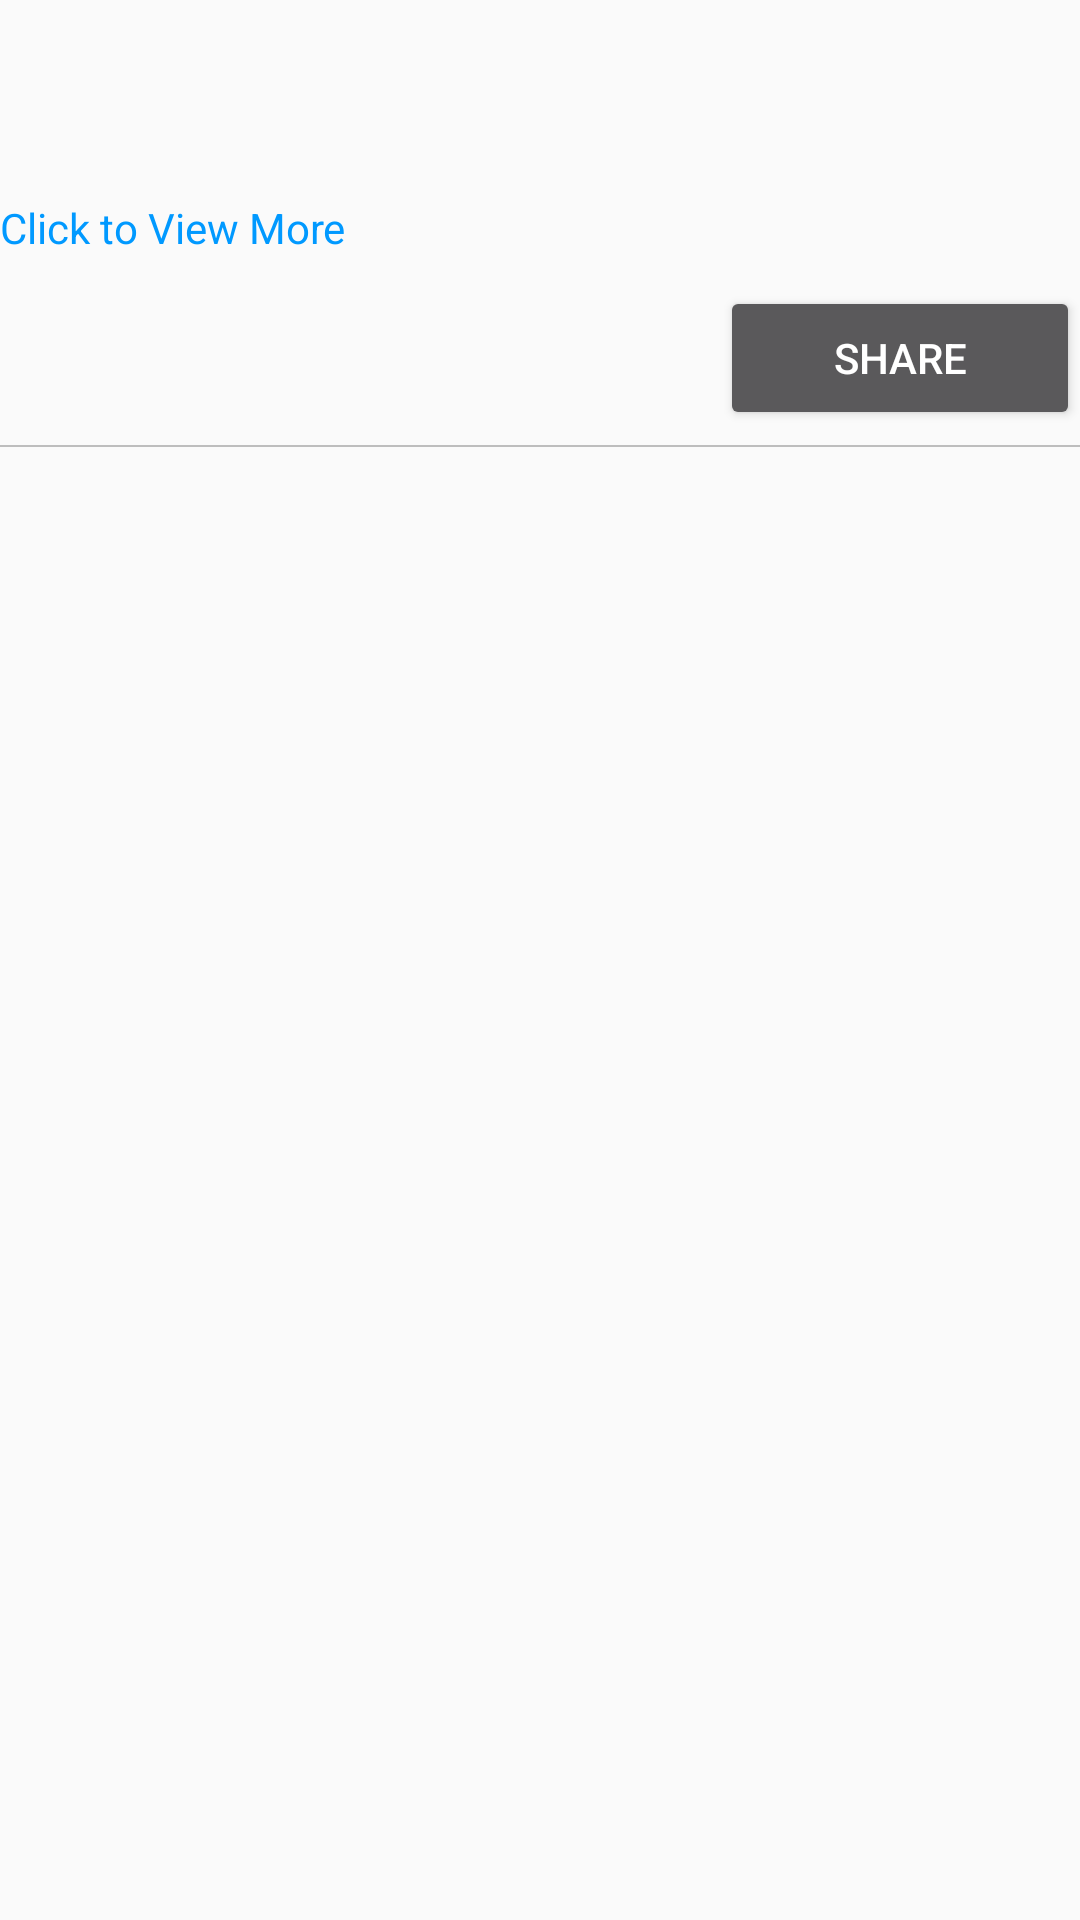

The Android layout XML behind this screen, and the referenced resources:
<!-- AndroidManifest.xml: application theme AppTheme -->
<!-- res/layout/layout_viewholder_link_new_front.xml -->
<?xml version="1.0" encoding="utf-8"?>
<RelativeLayout
    android:layout_width="match_parent"
    android:layout_height="wrap_content"
    android:layout_marginBottom="10dp"
    android:background="#FAFAFA"
    xmlns:android="http://schemas.android.com/apk/res/android">

    <include layout="@layout/front_subreddit"
        android:layout_width="match_parent"
        android:layout_height="wrap_content"
        android:layout_alignParentTop="true"
        android:id="@+id/front_sub"
        android:layout_marginBottom="4dp" />


    <include layout="@layout/title_text"
        android:layout_width="match_parent"
        android:layout_height="wrap_content"
        android:layout_marginBottom="10dp"
        android:layout_below="@id/front_sub"
        android:id="@+id/textView" />

    <ImageView
        android:id="@+id/image"
        android:layout_width="match_parent"
        android:layout_height="wrap_content"
        android:scaleType="fitXY"
        android:layout_marginBottom="4dp"
        android:adjustViewBounds="true"
        android:layout_below="@+id/textView" />

    <TextView
        android:id="@+id/link"
        android:text="@string/load_more"
        android:layout_below="@id/image"
        android:textColor="#0099FF"
        android:layout_width="match_parent"
        android:layout_marginBottom="10dp"
        android:layout_height="wrap_content" />


    <include layout="@layout/comment_score_share"
        android:layout_width="match_parent"
        android:layout_height="wrap_content"
        android:layout_marginBottom="5dp"
        android:id="@+id/community"
        android:layout_below="@id/link" />

    <include layout="@layout/line_separator"
        android:layout_width="match_parent"
        android:layout_height="0.5dp"
        android:layout_below="@id/community" />

</RelativeLayout>
<!-- res/layout/front_subreddit.xml (included above) -->
<?xml version="1.0" encoding="utf-8"?>
<TextView xmlns:android="http://schemas.android.com/apk/res/android"
    android:layout_width="match_parent"
    android:textColor="#212121"
    android:layout_height="wrap_content">

</TextView>
<!-- res/layout/title_text.xml (included above) -->
<?xml version="1.0" encoding="utf-8"?>
<TextView xmlns:android="http://schemas.android.com/apk/res/android"
    android:layout_width="match_parent"
    android:layout_height="wrap_content"
    android:textColor="#212121"
    android:textAppearance="?android:attr/textAppearanceMedium"
    android:paddingLeft="5dp"
    android:paddingTop="5dp"
    android:textStyle="bold">

</TextView>
<!-- res/layout/comment_score_share.xml (included above) -->
<?xml version="1.0" encoding="utf-8"?>
<LinearLayout
    xmlns:android="http://schemas.android.com/apk/res/android"
    android:layout_width="match_parent"
    android:layout_alignParentBottom="true"
    android:layout_alignBottom="@id/image"
    android:layout_marginTop="5dp"
    android:layout_height="50dp">

    <TextView
        android:paddingLeft="5dp"
        android:id="@+id/points"
        android:layout_weight="1"
        android:layout_width="0dp"
        android:textColor="#757575"
        android:layout_height="wrap_content" />

    <TextView
        android:id="@+id/comments"
        android:layout_weight="1"
        android:layout_width="0dp"
        android:textColor="#757575"
        android:layout_height="wrap_content" />

    <Button
        android:id="@+id/share"
        android:layout_weight="1"
        android:layout_width="0dp"
        android:textAllCaps="true"
        android:text="@string/share"
        android:layout_height="wrap_content" />
</LinearLayout>
<!-- res/layout/line_separator.xml (included above) -->
<?xml version="1.0" encoding="utf-8"?>
<View
    android:layout_width="match_parent"
    android:layout_height="1dp"
    android:background="#BDBDBD"
    xmlns:android="http://schemas.android.com/apk/res/android" />
<!-- resources referenced by this layout -->
<resources>
  <string name="load_more">Click to View More</string>
  <string name="share">Share</string>
  <style name="AppTheme" parent="Theme.AppCompat.NoActionBar">
          
          <item name="colorPrimary">@color/colorPrimaryDarkReddit</item>
          <item name="colorPrimaryDark">@color/colorPrimaryReddit</item>
          <item name="colorAccent">@color/colorAccentReddit</item>
  
      </style>
  <color name="colorPrimaryDarkReddit">#424242</color>
  <color name="colorPrimaryReddit">#212121</color>
  <color name="colorAccentReddit">#F5F5F5</color>
</resources>
